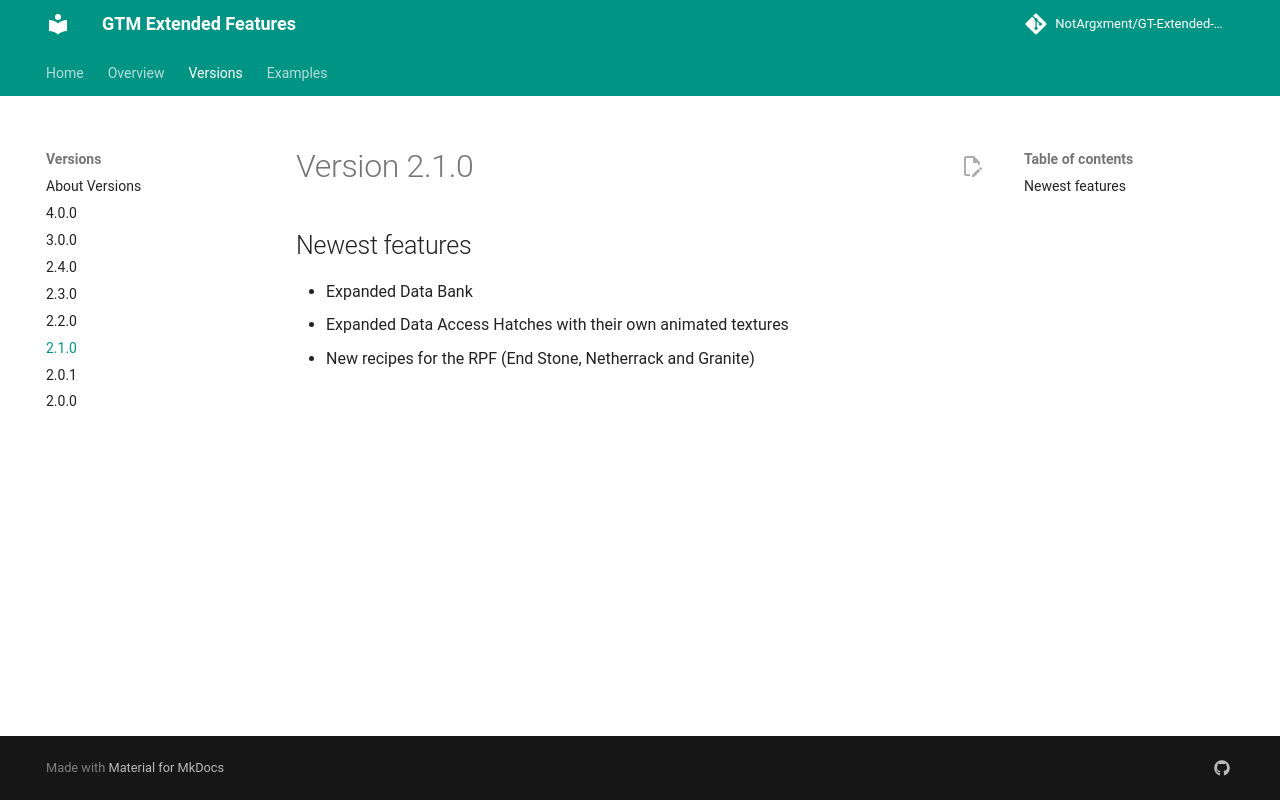

repository: NotArgxment/GT-Extended-Features · page: content/Versions/2.1.0/index.html · generator: mkdocs

# Version 2.1.0

## Newest features

- Expanded Data Bank
- Expanded Data Access Hatches with their own animated textures
- New recipes for the RPF (End Stone, Netherrack and Granite)
